Dataset: data3 (GitHub, An-Shan/Bag-recognition-with-VGG16). Classes: backpack, bucket bag, duffle bag, fanny pack, luggage, messenger bag, saddle bag, satchel, sleeping bag, tote bag.

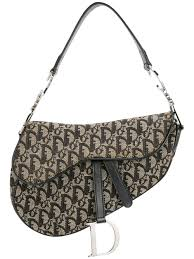
Label: saddle bag

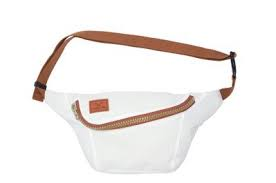
Label: fanny pack

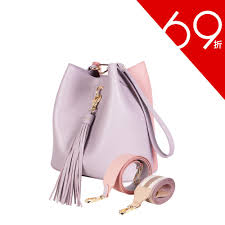
Label: bucket bag

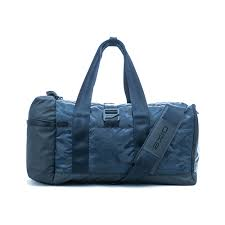
Label: duffle bag

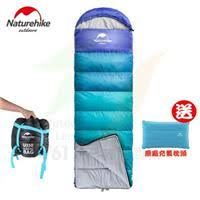
Label: sleeping bag

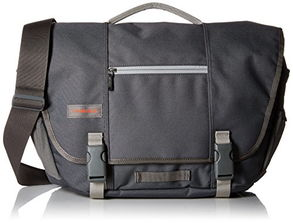
Label: messenger bag
